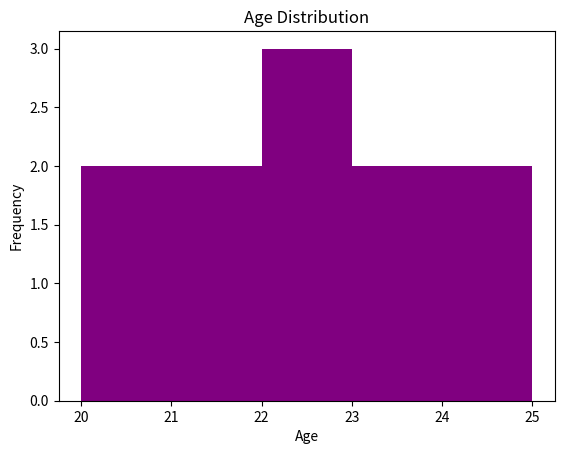

This chart was generated by the following Python code:
import matplotlib.pyplot as plt


# Example: showing frequency of values
ages = [22, 21, 20, 23, 24, 22, 20, 21, 22, 25, 23]

plt.hist(ages, bins=5, color='purple')
plt.title("Age Distribution")
plt.xlabel("Age")
plt.ylabel("Frequency")
plt.show()